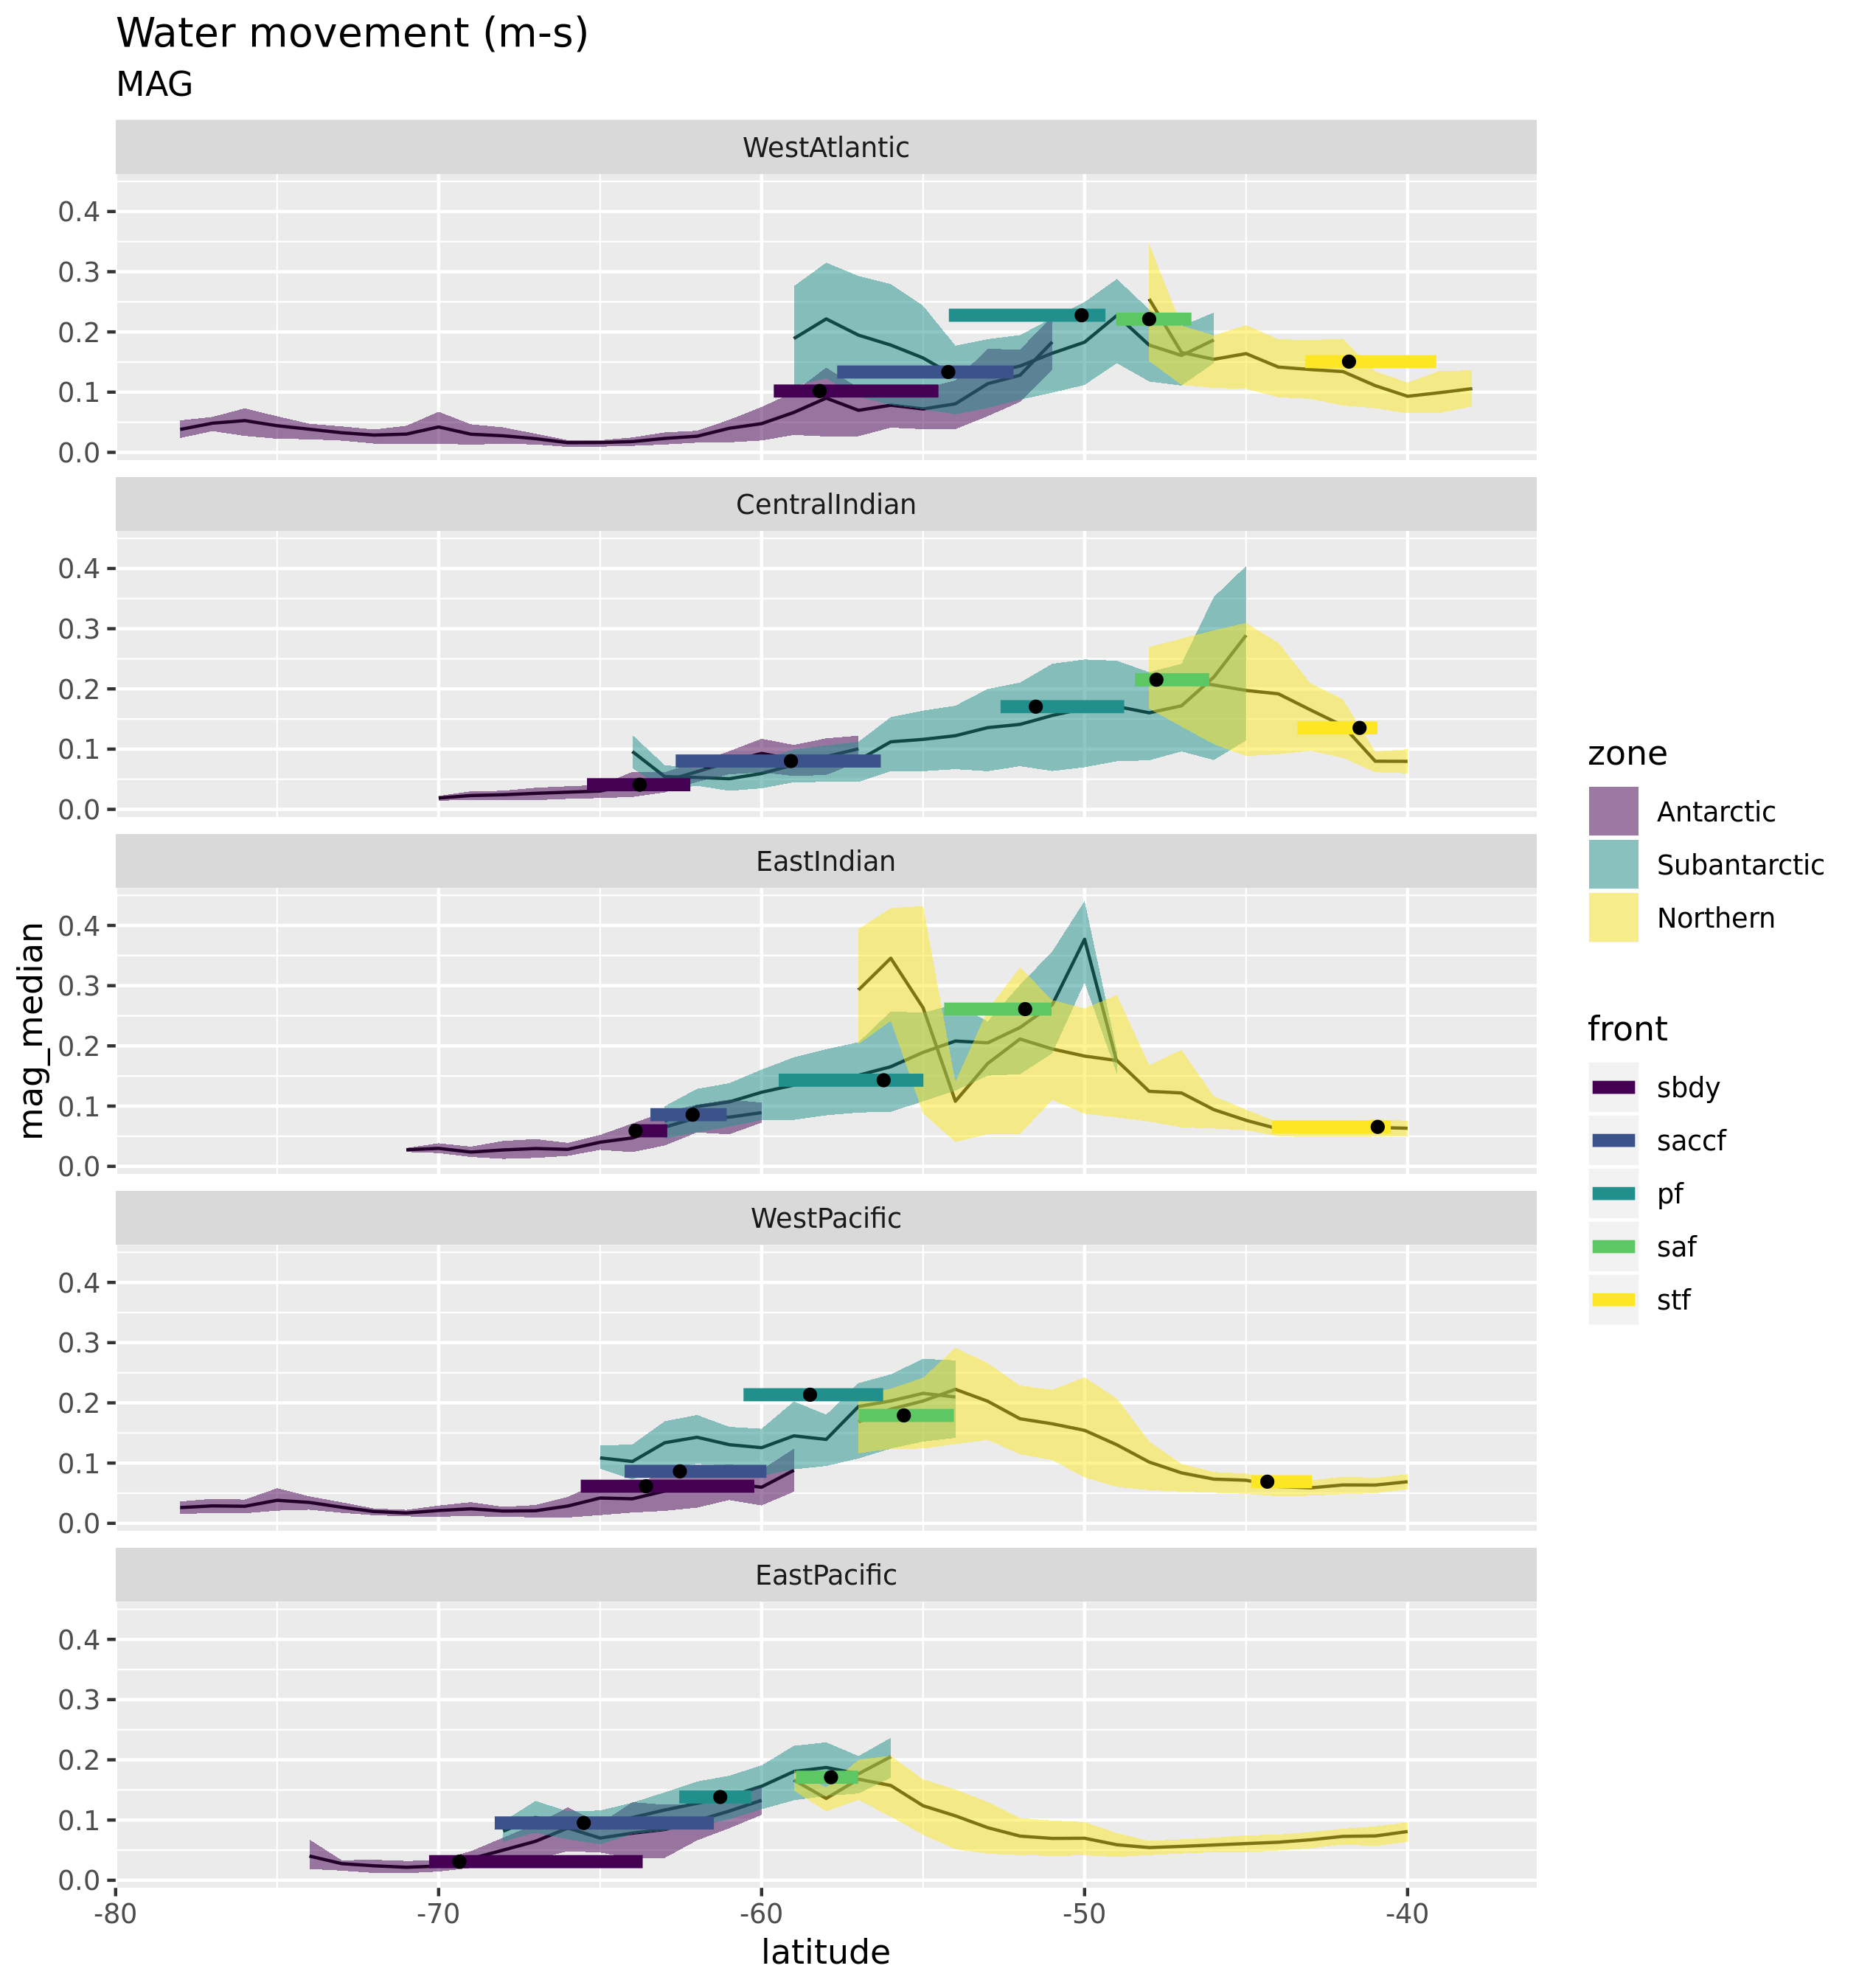

Recreate this plot in R.
library(ggplot2)
library(dplyr)
library(raadtools)
library(tabularaster)
library(measoshapes)
library(future)
library(furrr)


# In order to represent the ocean state at each latitude in a sector, we choose
# February (Feb) as the characteristic month in each year that gives us greatest
# coverage of most ocean data (less sea ice).  We describe attributes relating
# to ocean fronts (sea surface height [SSH, m above mean sea surface 1993-2012],
# sea surface temperature [SST, oC]), water movement (geostrophic speed [m/s]),
# and surface mixing (wind strength [m/s]) .  To calculate these, we undertake
# the following steps for each variable:
#
# average the variable in a cell over February in each of the last 10 years,
# determine the median of these annual February averages to represent the ocean
# state in a cell, and take the median from the cells at that latitude
# (variation represented by the 20th and 80th depth percentiles)

rebuild <- FALSE
if (rebuild) {
  dates <- currentsfiles() %>% dplyr::filter(date > as.POSIXct("2009-03-01"), 
                                        format(date, "%m") == "02") %>%  mutate(Y = format(date, "%Y")) %>% split(.$Y)
future::plan(multiprocess)  
U <- brick(furrr::future_map(dates, ~calc(readcurr(.x$date, lon180 = FALSE, uonly = TRUE, xylim = extent(0, 360,-80,-35)), 
                                      fun = median, na.rm = TRUE)))

V <- brick(furrr::future_map(dates, ~calc(readcurr(.x$date, lon180 = FALSE, vonly = TRUE, xylim = extent(0, 360,-80,-35)), 
                                          fun = median, na.rm = TRUE)))


GRID <- rotate(calc(sqrt(U*U + V*V), fun = median, na.rm = TRUE))




library(sf)
measo_regions03_ll <- dplyr::inner_join(measoshapes::measo_regions03_ll, measo_names, "name")

cn <- cellnumbers(GRID, measo_regions03_ll)
latbreaks <- seq(-80.5, -19.5, by = 1)
cn$lon <- xFromCell(GRID, cn$cell_)
cn$lat <- yFromCell(GRID, cn$cell_)
cn$zone <- measo_regions03_ll$zone[cn$object_]
cn$sector <- measo_regions03_ll$sector[cn$object_]
cn <- dplyr::filter(cn, !is.na(zone))
cn$sector <- ordered(cn$sector, c("WestPacific", "EastPacific", "WestAtlantic", "EastAtlantic", 
                                 "CentralIndian", "EastIndian"))
cn$zone <- ordered(cn$zone, c("Antarctic", "Subantarctic", "Northern"))


cn$mag <- GRID[cn$cell_]



bigtab <- cn  %>% dplyr::filter(!is.na(zone), !is.na(mag)) %>% 
  group_by(
    latitude = cut(lat, latbreaks),
    
    sector, zone
  ) %>%
  summarize(
    mag_median = mean(mag),
    mag_hi = quantile(mag, 0.80),
    mag_lo  = quantile(mag, 0.20)
  ) %>% ungroup()
bigtab$latitude <- (head(latbreaks, -1)+0.5)[bigtab$latitude]

fronts <- spbabel::sptable(orsifronts::orsifronts)
fronts$front <- ordered(orsifronts::orsifronts$front[fronts$object_], 
                        c("sbdy", "saccf", "pf", "saf", "stf"))
fronts$sector <- measo_regions03_ll$sector[ over(SpatialPoints(as.matrix(fronts[c("x_", "y_")])), as(sf::st_set_crs(sf::st_geometry(measo_regions03_ll), NA), "Spatial"))]
fronts$mag <- raster::extract(GRID, cbind(fronts$x_, fronts$y_), method = "bilinear")
front <- fronts %>% group_by(sector, front) %>% 
  summarize(front_median = median(y_), 
            front_hi = quantile(y_, 0.8), 
            front_lo = quantile(y_, 0.2), 
            mag = median(mag, na.rm = TRUE))



front <- front %>% ungroup() %>%  inner_join(tibble(front = c("pf", "saf", "saccf", "sbdy", "stf")),  "front")
front <- front %>% dplyr::filter(!is.na(sector))
front$front <- ordered(front$front, c("sbdy", "saccf", "pf", "saf", "stf"))

saveRDS(bigtab, file = "MEASO03/mag.rds")
saveRDS(front, file = "MEASO03/fronts_mag.rds")

}

mag <- readRDS("MEASO03/mag.rds")
front <- readRDS("MEASO03/fronts_mag.rds")

ggplot(mag) + #%>% dplyr::filter(depth_hi < -1, zone == "Antarctic")) + 
  geom_line(aes(latitude, mag_median, group = zone)) + 
  geom_ribbon(aes(latitude, ymax = mag_hi, 
                  ymin = mag_lo, fill = zone, group = zone), alpha = 0.5) + 
  facet_wrap(~ordered(sector, c("WestAtlantic", "CentralIndian", "EastIndian", "WestPacific", "EastPacific")), ncol = 1) +
  geom_segment(data = front, lwd = 2, aes(front_lo, mag, xend = front_hi, yend = mag, col = front)) + 
  geom_point(data = front, aes(front_median, mag))  + 
  ggtitle("Water movement (m-s)", 
          "MAG")
ggsave("MEASO03/MAG03.png")
  
  
 
